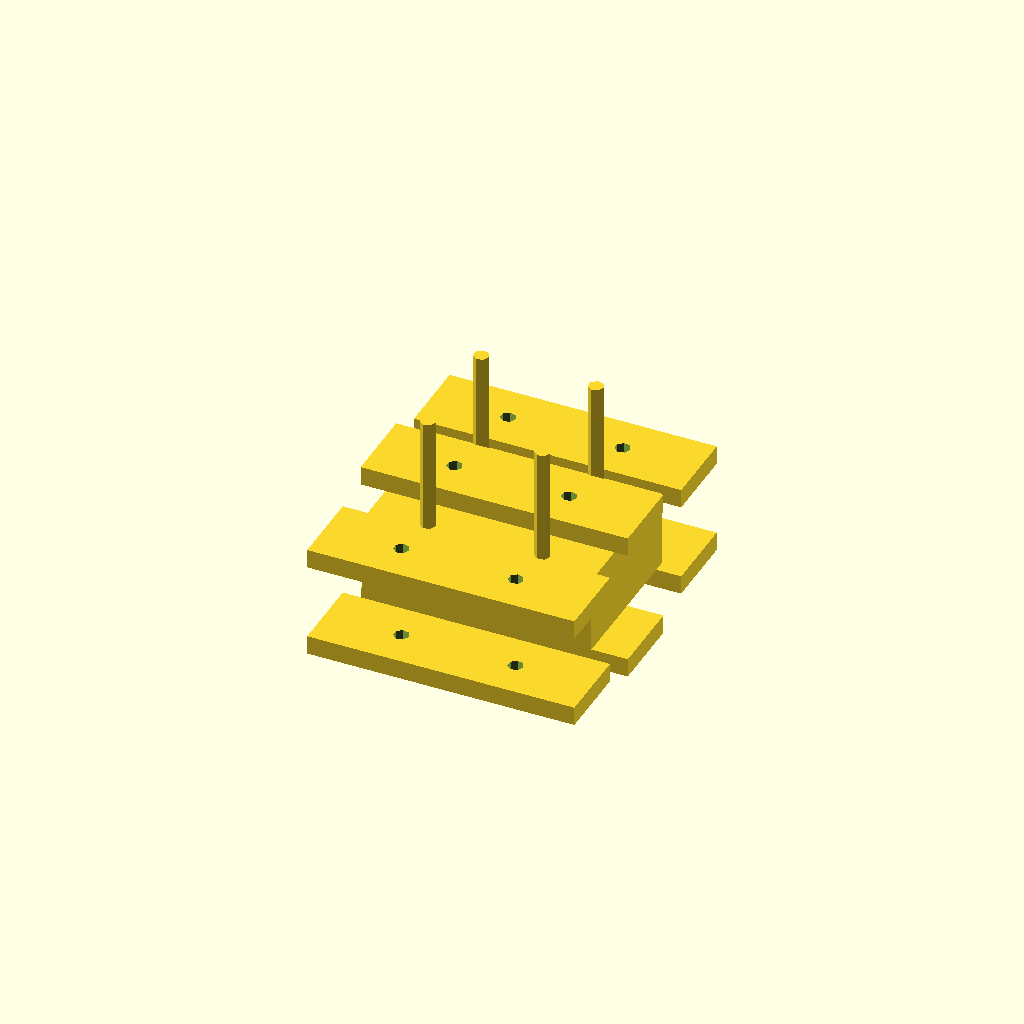
Cell 1: the model at its default parameters.
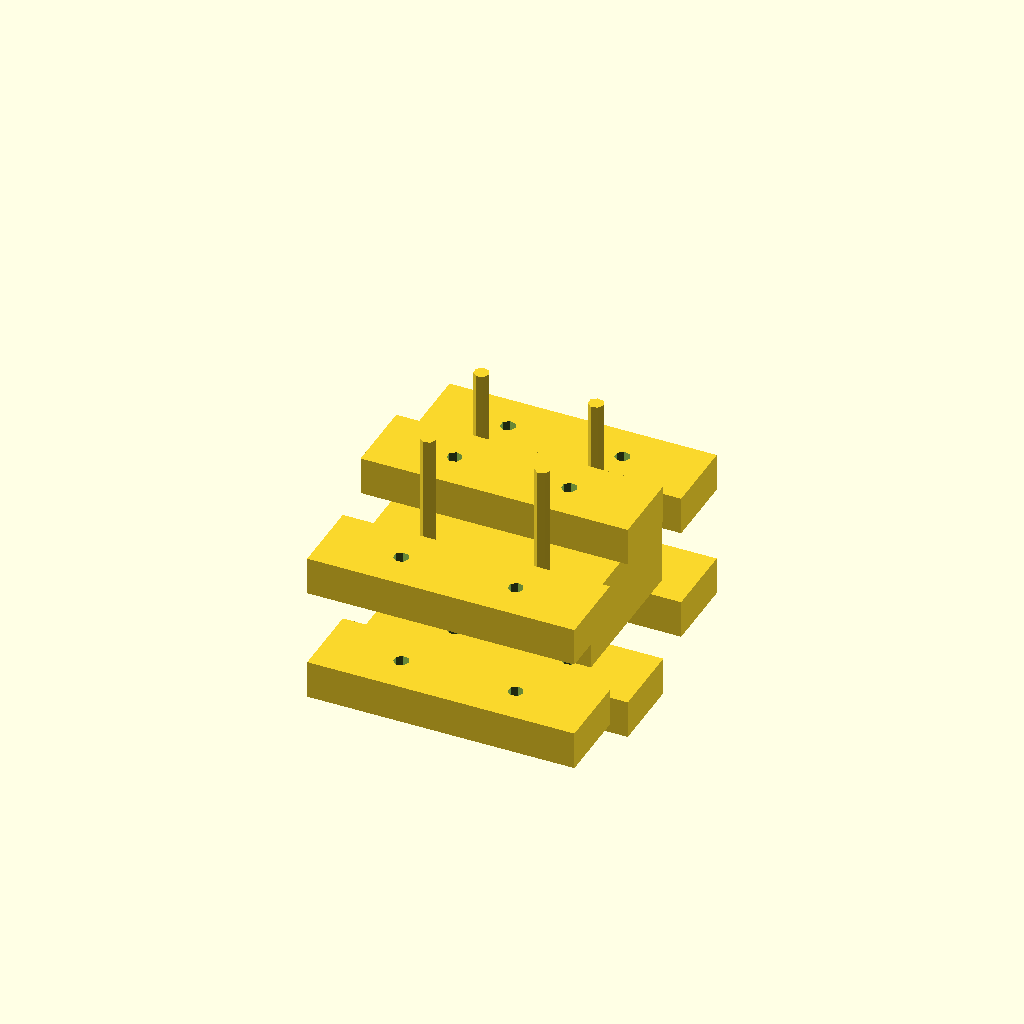
Cell 2 — plate_thickness set to 10, the other parameters unchanged.
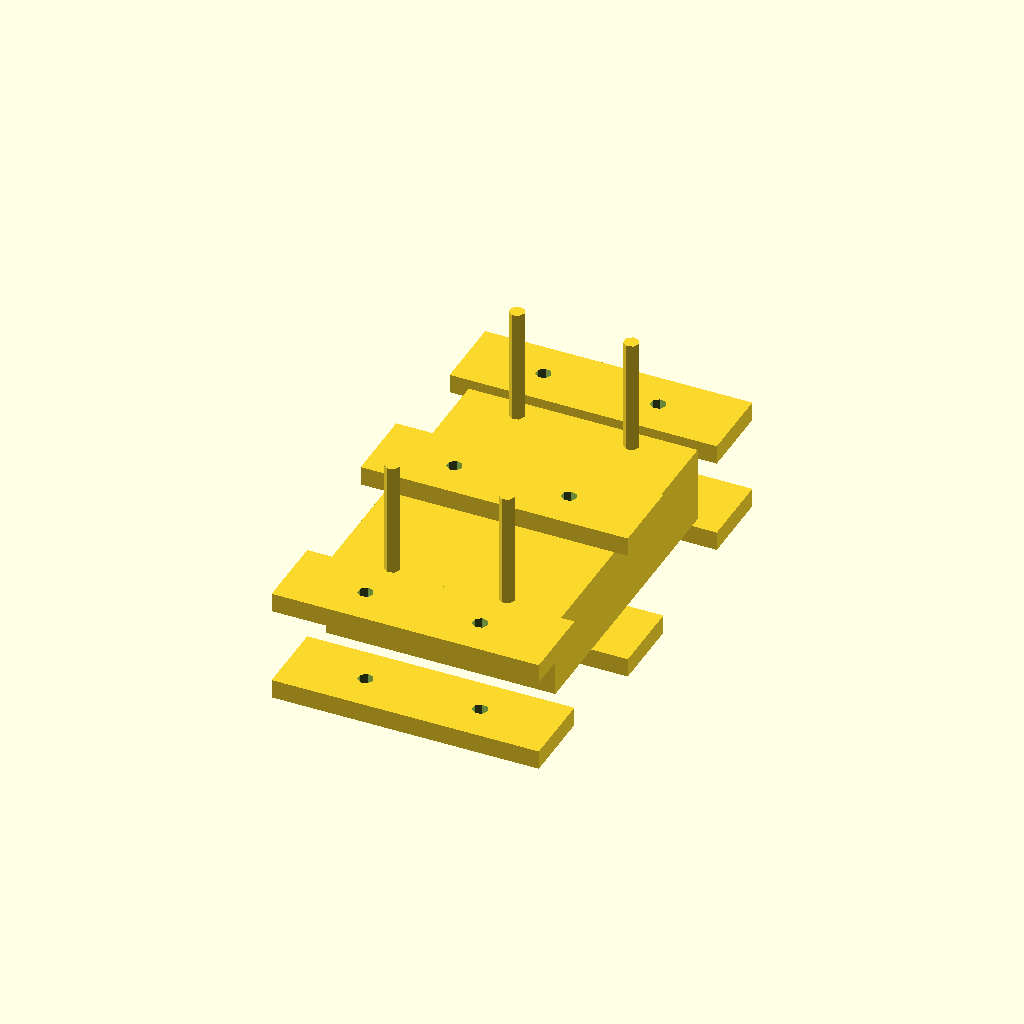
Cell 3: block_width = 80 (everything else at default).
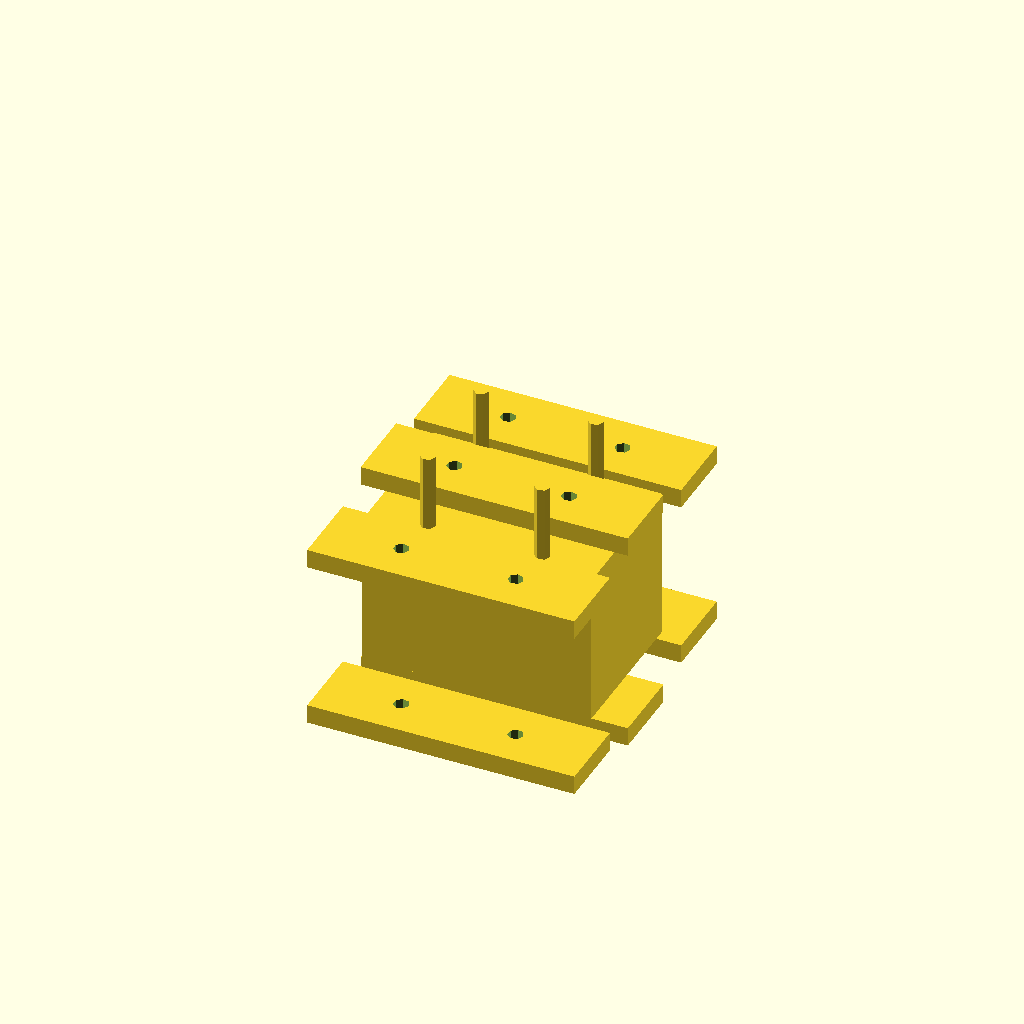
Cell 4 — block_height set to 40, the other parameters unchanged.
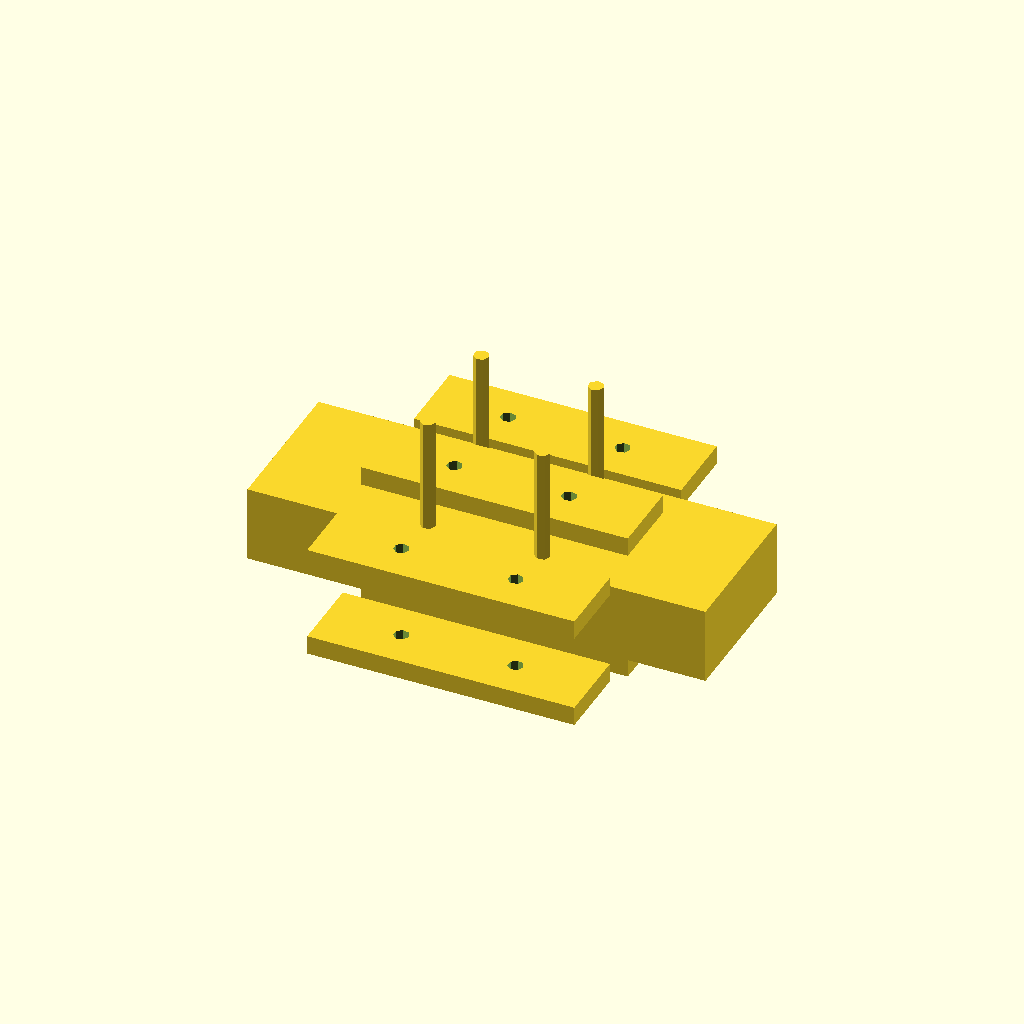
Cell 5: the same model with block_length = 120.
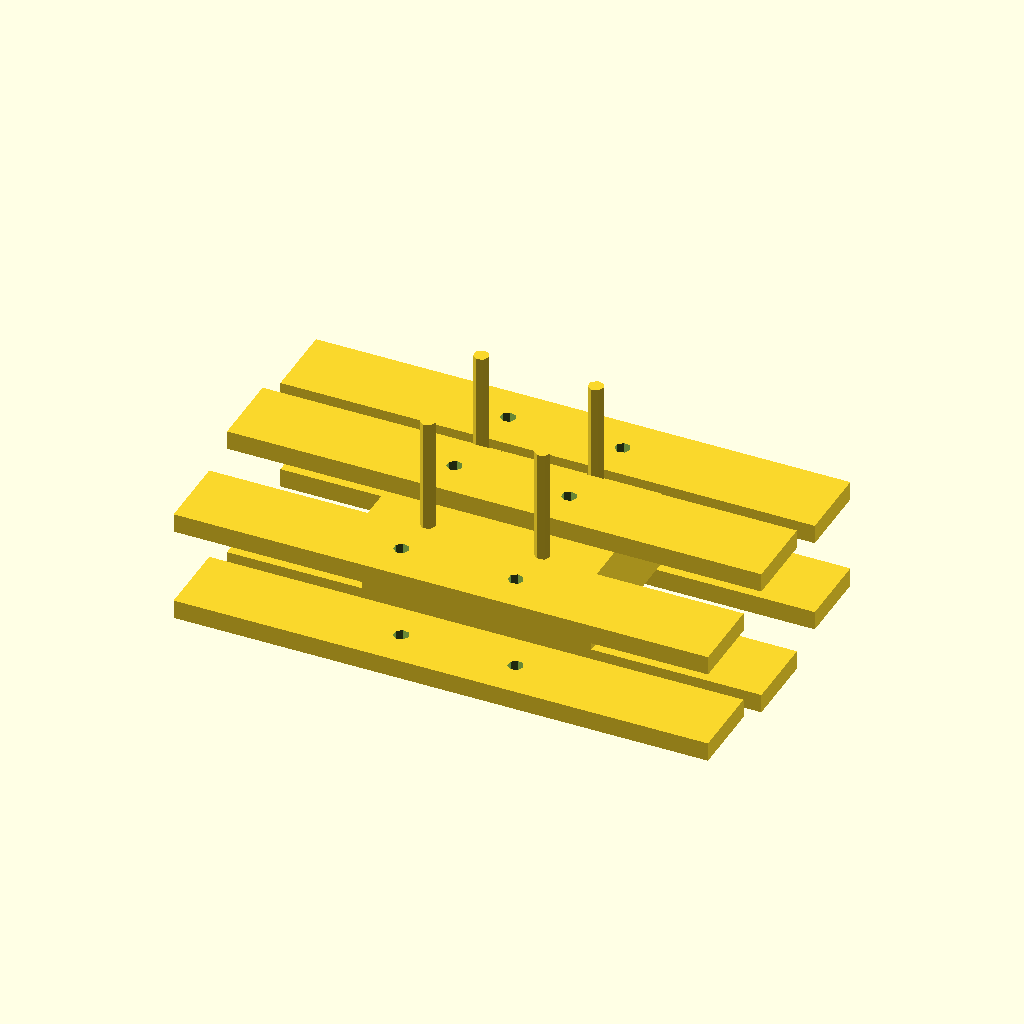
Cell 6 — plate_length set to 140, the other parameters unchanged.
One fixed orthographic camera (rotation 55°, 0°, 25°; colour scheme Cornfield) for every cell.
OpenSCAD source file deepcad_8037/0042/00421276/output_2/00421276.scad:

// Parameters
plate_thickness = 5; // Thickness of side and connecting plates
block_width = 40;    // Width of the central block
block_height = 20;   // Height of the central block
block_length = 60;   // Length of the central block
plate_length = 70;   // Adjusted length of side and connecting plates
plate_width = 20;    // Width of side and connecting plates
bolt_diameter = 4;   // Diameter of bolts
bolt_length = 40;    // Shortened length of bolts
nut_diameter = 6;    // Diameter of nuts
nut_thickness = 3;   // Thickness of nuts
hole_spacing = 30;   // Distance between bolt holes

// Central Block
module central_block() {
    cube([block_length, block_width, block_height], center = true); // Removed protrusions
}

// Side Plate
module side_plate() {
    difference() {
        cube([plate_length, plate_width, plate_thickness], center = true);
        for (x = [-hole_spacing/2, hole_spacing/2]) {
            translate([x, 0, 0])
                cylinder(r = bolt_diameter/2, h = plate_thickness + 2, center = true);
        }
    }
}

// Connecting Plate
module connecting_plate() {
    difference() {
        cube([plate_length, plate_width, plate_thickness], center = true);
        for (x = [-hole_spacing/2, hole_spacing/2]) {
            translate([x, 0, 0])
                cylinder(r = bolt_diameter/2, h = plate_thickness + 2, center = true);
        }
    }
}

// Bolt
module bolt() {
    cylinder(r = bolt_diameter/2, h = bolt_length, center = false); // Shortened bolt length
}

// Nut
module nut() {
    cylinder(r = nut_diameter/2, h = nut_thickness, center = false);
}

// Assembly
module assembly() {
    // Layer 1: Top Connecting Plate
    translate([0, 0, bolt_length/2])
        connecting_plate();

    // Layer 2: Top Side Plates
    translate([0, plate_width/2 + block_width/2, bolt_length/2 - plate_thickness])
        side_plate();
    translate([0, -plate_width/2 - block_width/2, bolt_length/2 - plate_thickness])
        side_plate();

    // Layer 3: Central Block
    translate([0, 0, bolt_length/2 - plate_thickness - block_height/2])
        central_block();

    // Layer 4: Bottom Side Plates
    translate([0, plate_width/2 + block_width/2, bolt_length/2 - plate_thickness - block_height - plate_thickness])
        side_plate();
    translate([0, -plate_width/2 - block_width/2, bolt_length/2 - plate_thickness - block_height - plate_thickness])
        side_plate();

    // Layer 5: Bottom Connecting Plate
    translate([0, 0, bolt_length/2 - plate_thickness - block_height - 2*plate_thickness])
        connecting_plate();

    // Fasteners: Bolts and Nuts
    for (x = [-hole_spacing/2, hole_spacing/2]) {
        for (y = [-block_width/2 + 5, block_width/2 - 5]) {
            translate([x, y, bolt_length/2 - plate_thickness - block_height/2])
                bolt();
            translate([x, y, bolt_length/2 - plate_thickness - block_height - 2*plate_thickness - nut_thickness])
                nut();
        }
    }
}

// Render the assembly
assembly();
Customizer parameters (derived from the source; name, type, default, range or options):
plate_thickness: number, default 5
block_width: number, default 40
block_height: number, default 20
block_length: number, default 60
plate_length: number, default 70
plate_width: number, default 20
bolt_diameter: number, default 4
bolt_length: number, default 40
nut_diameter: number, default 6
nut_thickness: number, default 3
hole_spacing: number, default 30
